2-way image classification set "images" from GitHub (NekroPaco/ATS_Vision); label vocabulary: glass, plast.

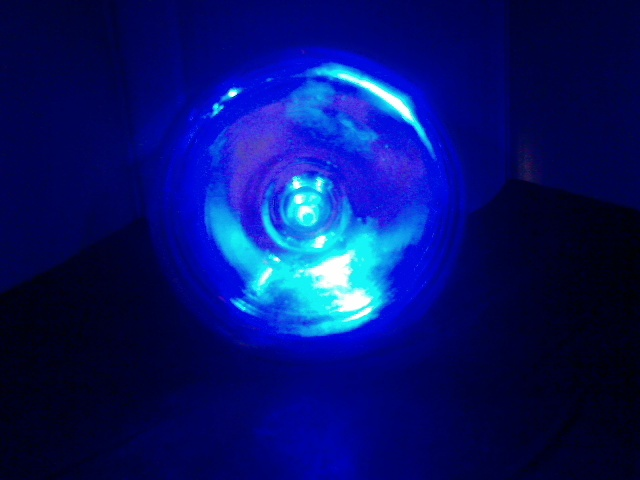
Label: plast

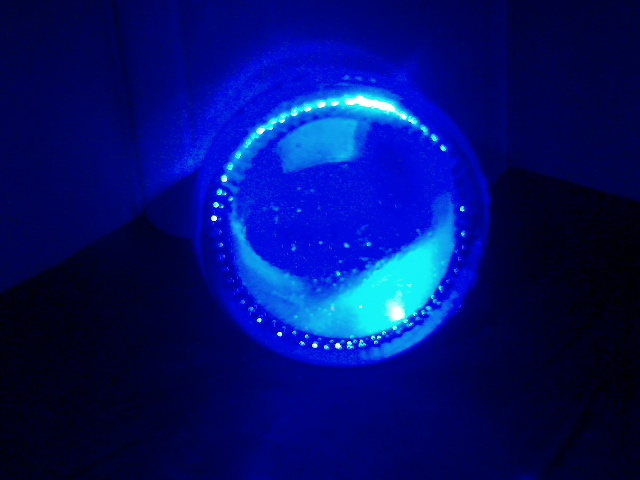
Label: glass

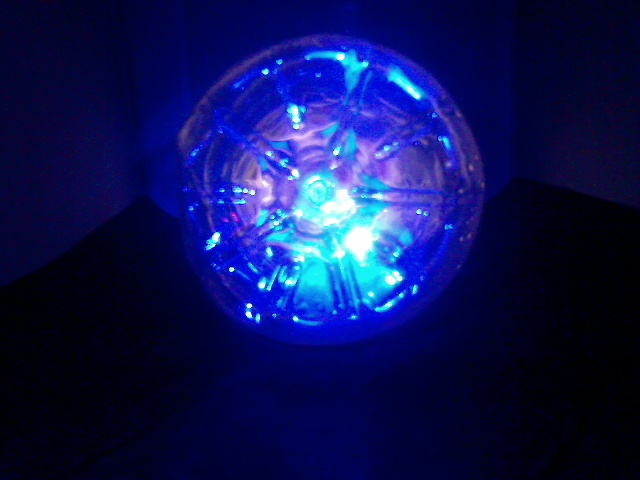
Label: plast

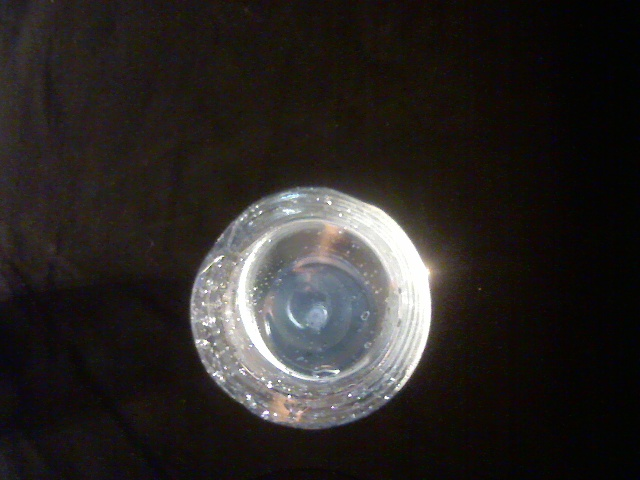
Label: plast

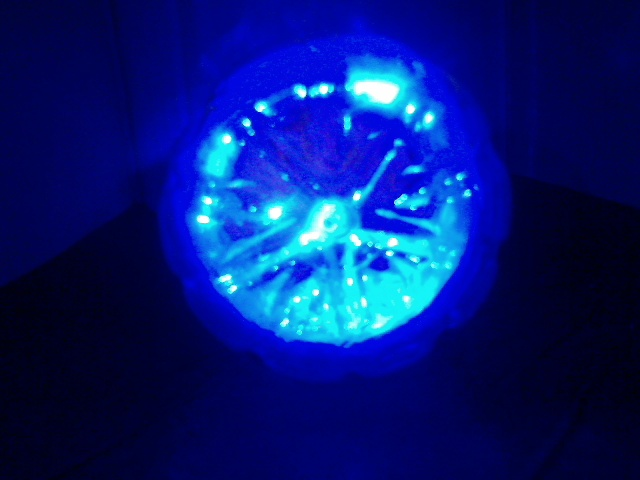
Label: plast

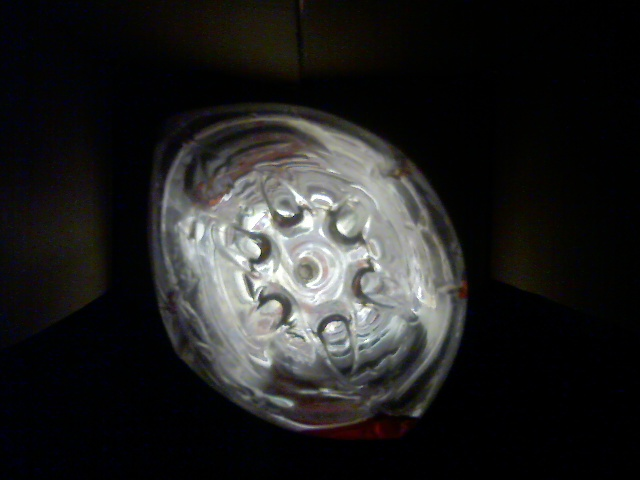
Label: plast
